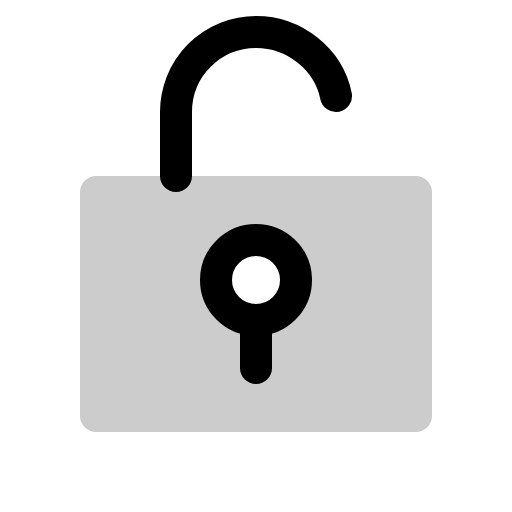
t = 0.00 s
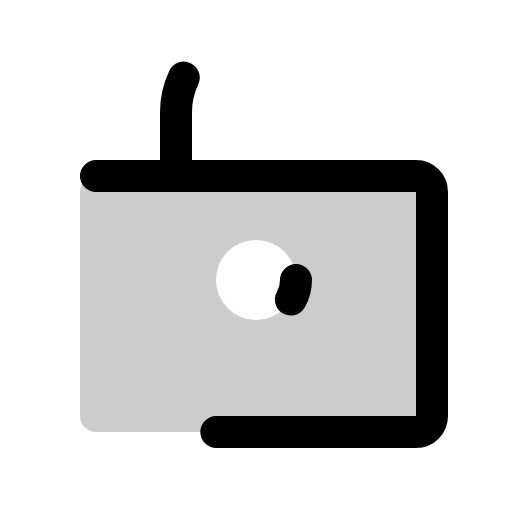
t = 0.90 s
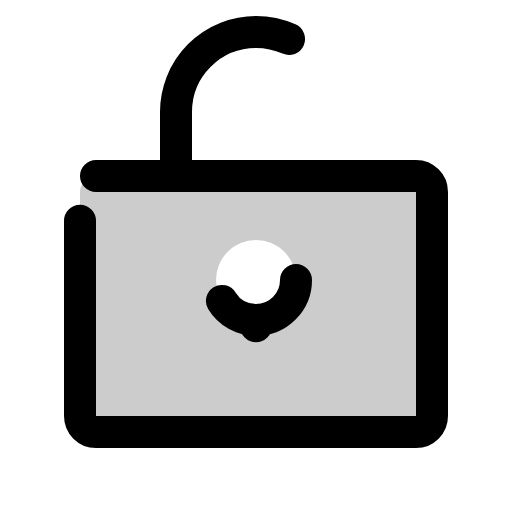
t = 1.28 s
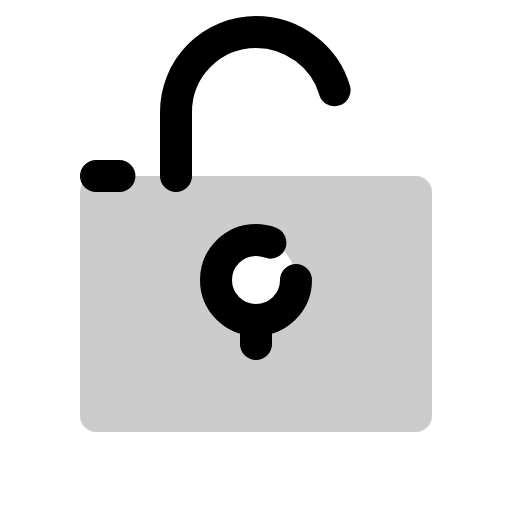
t = 1.65 s
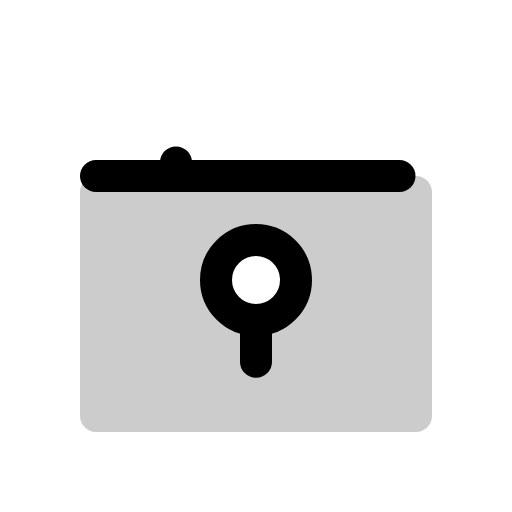
t = 2.03 s

The animated SVG that drew these frames (rendered in a browser with its animation timeline set to each time). Animation: 1 CSS @keyframes rule; one cycle of 2.40 s, repeats indefinitely.

<svg xmlns="http://www.w3.org/2000/svg" viewBox="0 0 256 256">
  <style>
    .draw-line {
      stroke-dasharray: 1;
      stroke-dashoffset: 0;
    }
    svg:hover .draw-line {
      animation: phosphor-draw-in 1.5s ease-in-out infinite;
    }
    @keyframes phosphor-draw-in {
      0%   { stroke-dashoffset: 1; }
      100% { stroke-dashoffset: 0; }
    }
  </style><rect width="256" height="256" fill="none"/><path d="M208,88H48a8,8,0,0,0-8,8V208a8,8,0,0,0,8,8H208a8,8,0,0,0,8-8V96A8,8,0,0,0,208,88Zm-80,72a20,20,0,1,1,20-20A20,20,0,0,1,128,160Z" opacity="0.2"/><rect x="40" y="88" width="176" height="128" rx="8" fill="none" stroke="currentColor" stroke-linecap="round" stroke-linejoin="round" stroke-width="16" class="draw-line" pathLength="1" style="animation-delay: 0s"/><path d="M88,88V56a40,40,0,0,1,40-40c19.35,0,36.29,13.74,40,32" fill="none" stroke="currentColor" stroke-linecap="round" stroke-linejoin="round" stroke-width="16" class="draw-line" pathLength="1" style="animation-delay: 0.3s"/><circle cx="128" cy="140" r="20" fill="none" stroke="currentColor" stroke-linecap="round" stroke-linejoin="round" stroke-width="16" class="draw-line" pathLength="1" style="animation-delay: 0.6s"/><line x1="128" y1="160" x2="128" y2="184" fill="none" stroke="currentColor" stroke-linecap="round" stroke-linejoin="round" stroke-width="16" class="draw-line" pathLength="1" style="animation-delay: 0.9s"/></svg>
